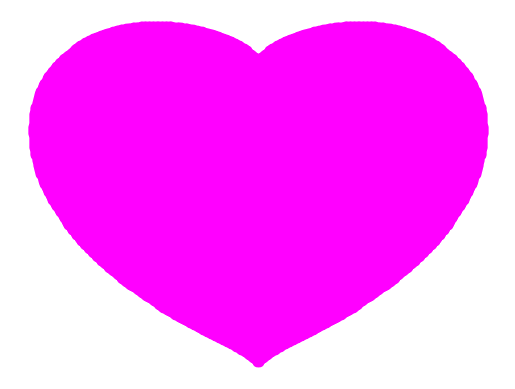

Write the Python code that produced this figure.
import numpy as np
import matplotlib.pyplot as plt

x_coords = np.linspace(-200, 200, 600)
y_coords = np.linspace(-200, 200, 600)
heart_x = []
heart_y = []
for y in y_coords:
    for x in x_coords:
        if ((x*0.01)**2+(y*0.01)**2-1)**3-(x*0.01)**2*(y*0.01)**3 <= 0:
            heart_x.append(x)
            heart_y.append(y)
            
plt.scatter(heart_x, heart_y, c="magenta")
plt.axis('off')
plt.show()